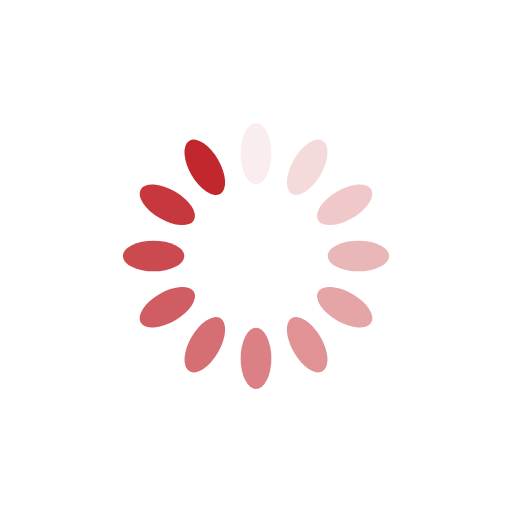
t = 0.00 s
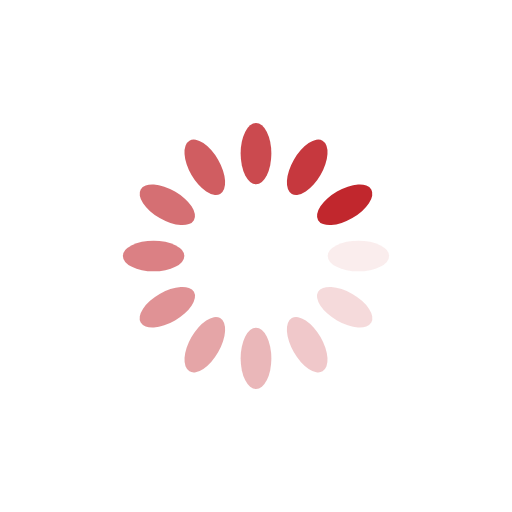
t = 0.25 s
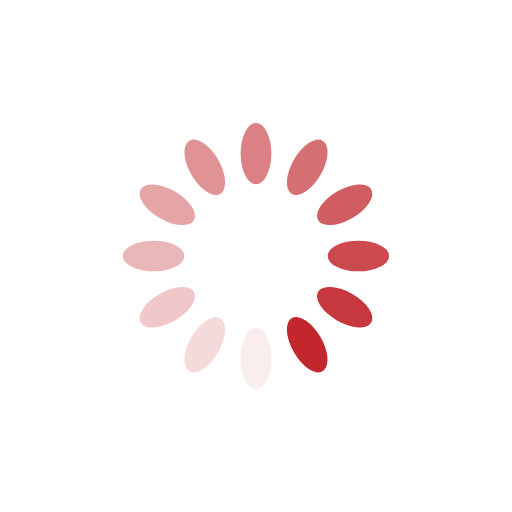
t = 0.50 s
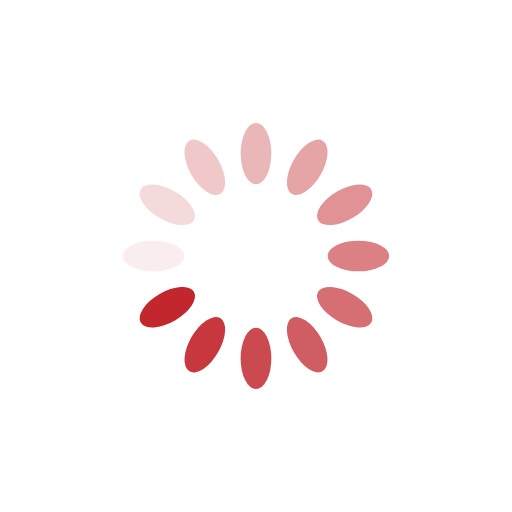
t = 0.75 s

The animated SVG that drew these frames (rendered in a browser with its animation timeline set to each time). Animation: 12 SMIL elements (animate=12); one cycle of 1.00 s, repeats indefinitely.

<?xml version="1.0" encoding="utf-8"?>
<svg xmlns="http://www.w3.org/2000/svg" xmlns:xlink="http://www.w3.org/1999/xlink" style="margin: auto; background: none; display: block; shape-rendering: auto;" width="200px" height="200px" viewBox="0 0 100 100" preserveAspectRatio="xMidYMid">
<g transform="rotate(0 50 50)">
  <rect x="47" y="24" rx="3" ry="6" width="6" height="12" fill="#c1272d">
    <animate attributeName="opacity" values="1;0" keyTimes="0;1" dur="1s" begin="-0.9166666666666666s" repeatCount="indefinite"></animate>
  </rect>
</g><g transform="rotate(30 50 50)">
  <rect x="47" y="24" rx="3" ry="6" width="6" height="12" fill="#c1272d">
    <animate attributeName="opacity" values="1;0" keyTimes="0;1" dur="1s" begin="-0.8333333333333334s" repeatCount="indefinite"></animate>
  </rect>
</g><g transform="rotate(60 50 50)">
  <rect x="47" y="24" rx="3" ry="6" width="6" height="12" fill="#c1272d">
    <animate attributeName="opacity" values="1;0" keyTimes="0;1" dur="1s" begin="-0.75s" repeatCount="indefinite"></animate>
  </rect>
</g><g transform="rotate(90 50 50)">
  <rect x="47" y="24" rx="3" ry="6" width="6" height="12" fill="#c1272d">
    <animate attributeName="opacity" values="1;0" keyTimes="0;1" dur="1s" begin="-0.6666666666666666s" repeatCount="indefinite"></animate>
  </rect>
</g><g transform="rotate(120 50 50)">
  <rect x="47" y="24" rx="3" ry="6" width="6" height="12" fill="#c1272d">
    <animate attributeName="opacity" values="1;0" keyTimes="0;1" dur="1s" begin="-0.5833333333333334s" repeatCount="indefinite"></animate>
  </rect>
</g><g transform="rotate(150 50 50)">
  <rect x="47" y="24" rx="3" ry="6" width="6" height="12" fill="#c1272d">
    <animate attributeName="opacity" values="1;0" keyTimes="0;1" dur="1s" begin="-0.5s" repeatCount="indefinite"></animate>
  </rect>
</g><g transform="rotate(180 50 50)">
  <rect x="47" y="24" rx="3" ry="6" width="6" height="12" fill="#c1272d">
    <animate attributeName="opacity" values="1;0" keyTimes="0;1" dur="1s" begin="-0.4166666666666667s" repeatCount="indefinite"></animate>
  </rect>
</g><g transform="rotate(210 50 50)">
  <rect x="47" y="24" rx="3" ry="6" width="6" height="12" fill="#c1272d">
    <animate attributeName="opacity" values="1;0" keyTimes="0;1" dur="1s" begin="-0.3333333333333333s" repeatCount="indefinite"></animate>
  </rect>
</g><g transform="rotate(240 50 50)">
  <rect x="47" y="24" rx="3" ry="6" width="6" height="12" fill="#c1272d">
    <animate attributeName="opacity" values="1;0" keyTimes="0;1" dur="1s" begin="-0.25s" repeatCount="indefinite"></animate>
  </rect>
</g><g transform="rotate(270 50 50)">
  <rect x="47" y="24" rx="3" ry="6" width="6" height="12" fill="#c1272d">
    <animate attributeName="opacity" values="1;0" keyTimes="0;1" dur="1s" begin="-0.16666666666666666s" repeatCount="indefinite"></animate>
  </rect>
</g><g transform="rotate(300 50 50)">
  <rect x="47" y="24" rx="3" ry="6" width="6" height="12" fill="#c1272d">
    <animate attributeName="opacity" values="1;0" keyTimes="0;1" dur="1s" begin="-0.08333333333333333s" repeatCount="indefinite"></animate>
  </rect>
</g><g transform="rotate(330 50 50)">
  <rect x="47" y="24" rx="3" ry="6" width="6" height="12" fill="#c1272d">
    <animate attributeName="opacity" values="1;0" keyTimes="0;1" dur="1s" begin="0s" repeatCount="indefinite"></animate>
  </rect>
</g>
<!-- [ldio] generated by https://loading.io/ --></svg>
